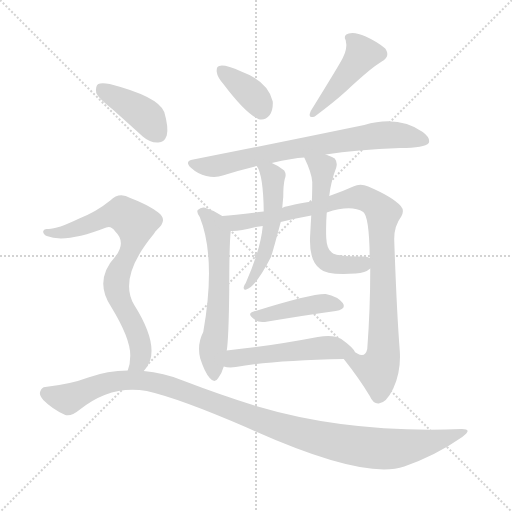
t = 0.00 s
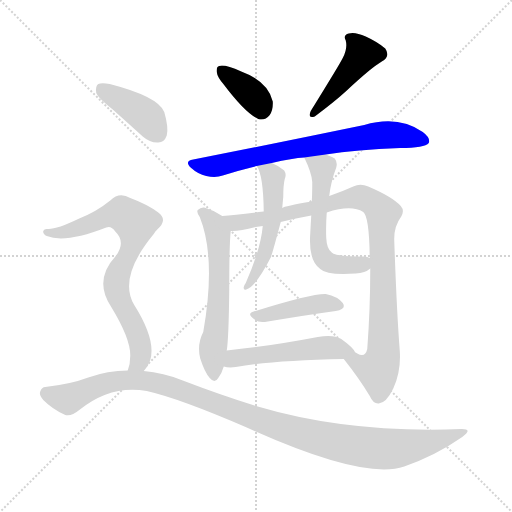
t = 1.81 s
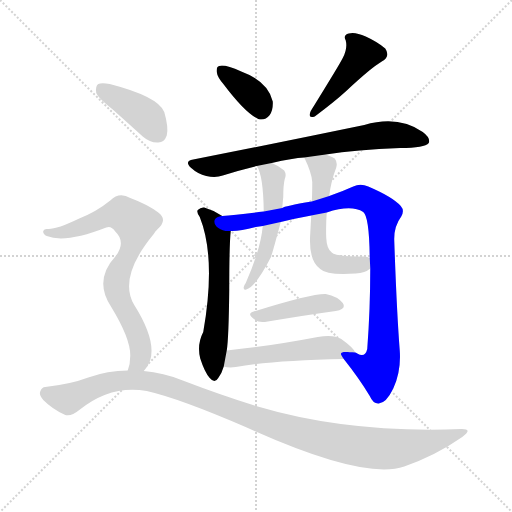
t = 3.61 s
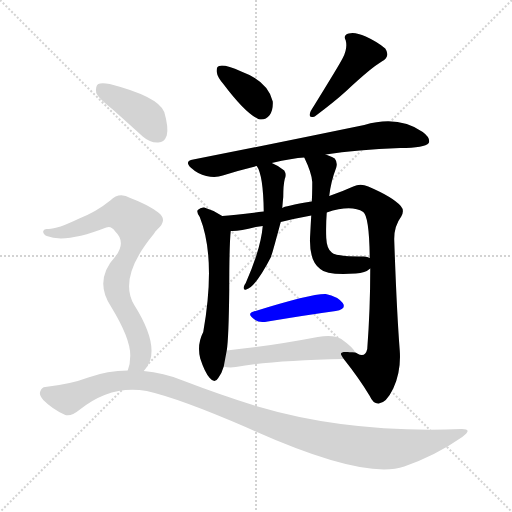
t = 5.42 s
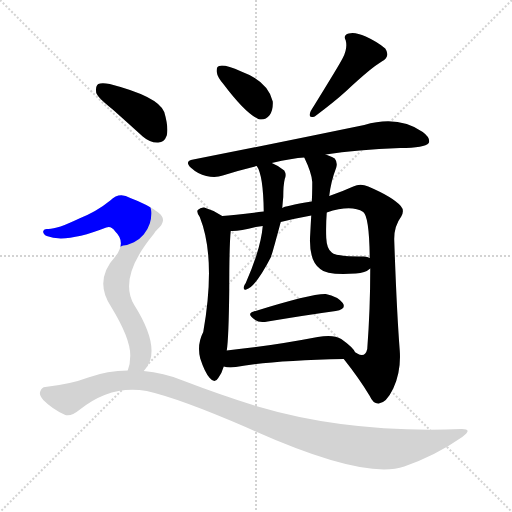
t = 7.23 s
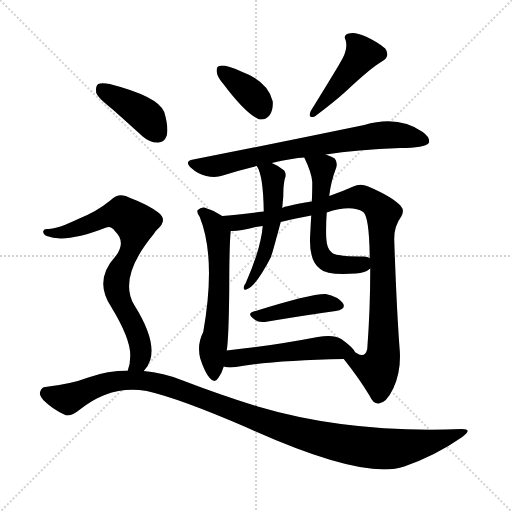
t = 9.03 s

The animated SVG that drew these frames (rendered in a browser with its animation timeline set to each time). Animation: 12 CSS @keyframes rules; one cycle of 9.03 s.

<svg version="1.1" viewBox="0 0 1024 1024" xmlns="http://www.w3.org/2000/svg">
  <g stroke="lightgray" stroke-dasharray="1,1" stroke-width="1" transform="scale(4, 4)">
    <line x1="0" y1="0" x2="256" y2="256"></line>
    <line x1="256" y1="0" x2="0" y2="256"></line>
    <line x1="128" y1="0" x2="128" y2="256"></line>
    <line x1="0" y1="128" x2="256" y2="128"></line>
  </g>
<g transform="scale(1, -1) translate(0, -900)">
   <style type="text/css">
    @keyframes keyframes0 {
      from {
       stroke: blue;
       stroke-dashoffset: 369;
       stroke-width: 128;
       }
       55% {
       animation-timing-function: step-end;
       stroke: blue;
       stroke-dashoffset: 0;
       stroke-width: 128;
       }
       to {
       stroke: black;
       stroke-width: 1024;
       }
       }
       #make-me-a-hanzi-animation-0 {
         animation: keyframes0 0.550293s both;
         animation-delay: 0.000000s;
         animation-timing-function: linear;
       }
    @keyframes keyframes1 {
      from {
       stroke: blue;
       stroke-dashoffset: 444;
       stroke-width: 128;
       }
       59% {
       animation-timing-function: step-end;
       stroke: blue;
       stroke-dashoffset: 0;
       stroke-width: 128;
       }
       to {
       stroke: black;
       stroke-width: 1024;
       }
       }
       #make-me-a-hanzi-animation-1 {
         animation: keyframes1 0.611328s both;
         animation-delay: 0.550293s;
         animation-timing-function: linear;
       }
    @keyframes keyframes2 {
      from {
       stroke: blue;
       stroke-dashoffset: 728;
       stroke-width: 128;
       }
       70% {
       animation-timing-function: step-end;
       stroke: blue;
       stroke-dashoffset: 0;
       stroke-width: 128;
       }
       to {
       stroke: black;
       stroke-width: 1024;
       }
       }
       #make-me-a-hanzi-animation-2 {
         animation: keyframes2 0.842448s both;
         animation-delay: 1.161621s;
         animation-timing-function: linear;
       }
    @keyframes keyframes3 {
      from {
       stroke: blue;
       stroke-dashoffset: 596;
       stroke-width: 128;
       }
       66% {
       animation-timing-function: step-end;
       stroke: blue;
       stroke-dashoffset: 0;
       stroke-width: 128;
       }
       to {
       stroke: black;
       stroke-width: 1024;
       }
       }
       #make-me-a-hanzi-animation-3 {
         animation: keyframes3 0.735026s both;
         animation-delay: 2.004069s;
         animation-timing-function: linear;
       }
    @keyframes keyframes4 {
      from {
       stroke: blue;
       stroke-dashoffset: 967;
       stroke-width: 128;
       }
       76% {
       animation-timing-function: step-end;
       stroke: blue;
       stroke-dashoffset: 0;
       stroke-width: 128;
       }
       to {
       stroke: black;
       stroke-width: 1024;
       }
       }
       #make-me-a-hanzi-animation-4 {
         animation: keyframes4 1.036947s both;
         animation-delay: 2.739095s;
         animation-timing-function: linear;
       }
    @keyframes keyframes5 {
      from {
       stroke: blue;
       stroke-dashoffset: 519;
       stroke-width: 128;
       }
       63% {
       animation-timing-function: step-end;
       stroke: blue;
       stroke-dashoffset: 0;
       stroke-width: 128;
       }
       to {
       stroke: black;
       stroke-width: 1024;
       }
       }
       #make-me-a-hanzi-animation-5 {
         animation: keyframes5 0.672363s both;
         animation-delay: 3.776042s;
         animation-timing-function: linear;
       }
    @keyframes keyframes6 {
      from {
       stroke: blue;
       stroke-dashoffset: 564;
       stroke-width: 128;
       }
       65% {
       animation-timing-function: step-end;
       stroke: blue;
       stroke-dashoffset: 0;
       stroke-width: 128;
       }
       to {
       stroke: black;
       stroke-width: 1024;
       }
       }
       #make-me-a-hanzi-animation-6 {
         animation: keyframes6 0.708984s both;
         animation-delay: 4.448405s;
         animation-timing-function: linear;
       }
    @keyframes keyframes7 {
      from {
       stroke: blue;
       stroke-dashoffset: 426;
       stroke-width: 128;
       }
       58% {
       animation-timing-function: step-end;
       stroke: blue;
       stroke-dashoffset: 0;
       stroke-width: 128;
       }
       to {
       stroke: black;
       stroke-width: 1024;
       }
       }
       #make-me-a-hanzi-animation-7 {
         animation: keyframes7 0.596680s both;
         animation-delay: 5.157389s;
         animation-timing-function: linear;
       }
    @keyframes keyframes8 {
      from {
       stroke: blue;
       stroke-dashoffset: 512;
       stroke-width: 128;
       }
       63% {
       animation-timing-function: step-end;
       stroke: blue;
       stroke-dashoffset: 0;
       stroke-width: 128;
       }
       to {
       stroke: black;
       stroke-width: 1024;
       }
       }
       #make-me-a-hanzi-animation-8 {
         animation: keyframes8 0.666667s both;
         animation-delay: 5.754069s;
         animation-timing-function: linear;
       }
    @keyframes keyframes9 {
      from {
       stroke: blue;
       stroke-dashoffset: 404;
       stroke-width: 128;
       }
       57% {
       animation-timing-function: step-end;
       stroke: blue;
       stroke-dashoffset: 0;
       stroke-width: 128;
       }
       to {
       stroke: black;
       stroke-width: 1024;
       }
       }
       #make-me-a-hanzi-animation-9 {
         animation: keyframes9 0.578776s both;
         animation-delay: 6.420736s;
         animation-timing-function: linear;
       }
    @keyframes keyframes10 {
      from {
       stroke: blue;
       stroke-dashoffset: 760;
       stroke-width: 128;
       }
       71% {
       animation-timing-function: step-end;
       stroke: blue;
       stroke-dashoffset: 0;
       stroke-width: 128;
       }
       to {
       stroke: black;
       stroke-width: 1024;
       }
       }
       #make-me-a-hanzi-animation-10 {
         animation: keyframes10 0.868490s both;
         animation-delay: 6.999512s;
         animation-timing-function: linear;
       }
    @keyframes keyframes11 {
      from {
       stroke: blue;
       stroke-dashoffset: 1122;
       stroke-width: 128;
       }
       79% {
       animation-timing-function: step-end;
       stroke: blue;
       stroke-dashoffset: 0;
       stroke-width: 128;
       }
       to {
       stroke: black;
       stroke-width: 1024;
       }
       }
       #make-me-a-hanzi-animation-11 {
         animation: keyframes11 1.163086s both;
         animation-delay: 7.868001s;
         animation-timing-function: linear;
       }
</style>
<path d="M 447.5 731.0 Q 490.5 674.0 516.5 662.0 Q 529.5 658.0 539.5 670.0 Q 546.5 680.0 545.5 697.0 Q 536.5 737.0 482.5 757.0 Q 448.5 772.0 438.5 768.0 Q 432.5 767.0 433.5 756.0 Q 434.5 746.0 447.5 731.0 Z" fill="lightgray"></path> 
<path d="M 685.5 784.0 Q 681.5 775.0 621.5 678.0 Q 614.5 662.0 629.5 667.0 Q 669.5 697.0 692.5 718.0 Q 741.5 764.0 763.5 777.0 Q 781.5 787.0 770.5 803.0 Q 755.5 816.0 731.5 827.0 Q 709.5 837.0 697.5 833.0 Q 685.5 830.0 691.5 819.0 Q 695.5 803.0 685.5 784.0 Z" fill="lightgray"></path> 
<path d="M 651.5 591.0 Q 712.5 601.0 800.5 604.0 Q 849.5 604.0 857.5 614.0 Q 861.5 624.0 845.5 636.0 Q 796.5 670.0 728.5 650.0 Q 554.5 614.0 386.5 581.0 Q 367.5 578.0 382.5 564.0 Q 395.5 552.0 412.5 548.0 Q 431.5 544.0 445.5 549.0 Q 476.5 559.0 513.5 568.0 L 543.5 574.0 Q 585.5 584.0 608.5 585.0 L 651.5 591.0 Z" fill="lightgray"></path> 
<path d="M 444.5 468.0 Q 426.5 480.0 408.5 485.0 Q 401.5 486.0 395.5 480.0 Q 392.5 476.0 399.5 466.0 Q 432.5 384.0 406.5 236.0 Q 393.5 211.0 400.5 183.0 Q 409.5 155.0 419.5 144.0 Q 429.5 132.0 436.5 144.0 Q 443.5 153.0 447.5 167.0 L 453.5 199.0 Q 457.5 224.0 458.5 322.0 Q 458.5 412.0 461.5 438.0 C 463.5 457.0 463.5 457.0 444.5 468.0 Z" fill="lightgray"></path> 
<path d="M 687.5 182.0 Q 718.5 143.0 739.5 108.0 Q 746.5 92.0 757.5 93.0 Q 772.5 94.0 786.5 123.0 Q 802.5 157.0 799.5 199.0 Q 793.5 275.0 788.5 419.0 Q 787.5 447.0 802.5 467.0 Q 809.5 479.0 801.5 488.0 Q 785.5 506.0 736.5 527.0 Q 720.5 534.0 706.5 527.0 Q 684.5 517.0 658.5 508.0 L 623.5 497.0 Q 568.5 488.0 564.5 484.0 L 527.5 477.0 Q 470.5 470.0 444.5 468.0 C 414.5 465.0 431.5 435.0 461.5 438.0 Q 477.5 437.0 511.5 446.0 Q 518.5 447.0 525.5 448.0 L 561.5 456.0 Q 589.5 463.0 622.5 469.0 L 653.5 475.0 Q 702.5 491.0 726.5 476.0 Q 738.5 467.0 739.5 384.0 L 740.5 363.0 Q 740.5 281.0 734.5 202.0 Q 730.5 184.0 714.5 193.0 Q 713.5 194.0 710.5 195.0 C 680.5 197.0 676.5 197.0 687.5 182.0 Z" fill="lightgray"></path> 
<path d="M 513.5 568.0 Q 526.5 550.0 527.5 477.0 L 525.5 448.0 Q 521.5 402.0 491.5 334.0 Q 488.5 330.0 487.5 326.0 Q 486.5 319.0 492.5 321.0 Q 510.5 325.0 542.5 387.0 Q 542.5 390.0 543.5 391.0 Q 546.5 400.0 561.5 456.0 L 564.5 484.0 Q 565.5 496.0 566.5 506.0 Q 566.5 530.0 569.5 542.0 Q 573.5 551.0 568.5 559.0 Q 558.5 568.0 543.5 574.0 C 516.5 586.0 499.5 594.0 513.5 568.0 Z" fill="lightgray"></path> 
<path d="M 658.5 508.0 Q 661.5 536.0 672.5 565.0 Q 675.5 575.0 669.5 583.0 Q 662.5 587.0 651.5 591.0 C 623.5 602.0 595.5 612.0 608.5 585.0 Q 623.5 554.0 624.5 536.0 Q 624.5 509.0 623.5 497.0 L 622.5 469.0 Q 621.5 453.0 620.5 433.0 Q 616.5 379.0 640.5 362.0 Q 653.5 349.0 711.5 353.0 Q 730.5 354.0 740.5 363.0 C 762.5 377.0 762.5 377.0 739.5 384.0 Q 735.5 387.0 727.5 387.0 Q 670.5 387.0 663.5 395.0 Q 653.5 402.0 652.5 424.0 Q 651.5 448.0 653.5 475.0 L 658.5 508.0 Z" fill="lightgray"></path> 
<path d="M 507.5 277.0 Q 491.5 273.0 510.5 260.0 Q 517.5 254.0 535.5 257.0 Q 613.5 270.0 671.5 278.0 Q 693.5 282.0 685.5 294.0 Q 675.5 307.0 651.5 312.0 Q 623.5 313.0 507.5 277.0 Z" fill="lightgray"></path> 
<path d="M 447.5 167.0 Q 457.5 164.0 471.5 166.0 Q 540.5 179.0 687.5 182.0 C 717.5 183.0 718.5 183.0 710.5 195.0 Q 706.5 205.0 682.5 222.0 Q 666.5 232.0 635.5 226.0 Q 535.5 207.0 453.5 199.0 C 423.5 196.0 418.5 173.0 447.5 167.0 Z" fill="lightgray"></path> 
<path d="M 225.5 681.0 Q 253.5 656.0 285.5 627.0 Q 300.5 614.0 316.5 615.0 Q 328.5 615.0 333.5 629.0 Q 337.5 645.0 328.5 676.0 Q 316.5 707.0 219.5 732.0 Q 203.5 735.0 196.5 732.0 Q 190.5 728.0 192.5 714.0 Q 196.5 704.0 225.5 681.0 Z" fill="lightgray"></path> 
<path d="M 287.5 158.0 Q 296.5 167.0 300.5 180.0 Q 312.5 220.0 268.5 290.0 Q 235.5 345.0 307.5 432.0 Q 310.5 438.0 314.5 441.0 Q 336.5 460.0 316.5 475.0 Q 295.5 491.0 260.5 504.0 Q 238.5 517.0 220.5 499.0 Q 193.5 477.0 158.5 463.0 Q 112.5 441.0 95.5 442.0 Q 88.5 443.0 86.5 438.0 Q 85.5 432.0 93.5 428.0 Q 130.5 413.0 212.5 445.0 Q 222.5 449.0 230.5 437.0 Q 252.5 416.0 231.5 388.0 Q 186.5 339.0 222.5 286.0 Q 261.5 222.0 260.5 188.0 Q 260.5 172.0 255.5 159.0 C 248.5 130.0 270.5 134.0 287.5 158.0 Z" fill="lightgray"></path> 
<path d="M 255.5 159.0 Q 215.5 159.0 176.5 145.0 Q 142.5 132.0 90.5 126.0 Q 83.5 126.0 80.5 117.0 Q 77.5 110.0 86.5 100.0 Q 104.5 82.0 128.5 71.0 Q 140.5 65.0 158.5 80.0 Q 221.5 131.0 293.5 118.0 Q 359.5 103.0 493.5 45.0 Q 727.5 -61.0 808.5 -33.0 Q 871.5 -11.0 924.5 26.0 Q 946.5 42.0 923.5 42.0 Q 697.5 33.0 515.5 87.0 Q 446.5 108.0 365.5 139.0 Q 326.5 155.0 287.5 158.0 L 255.5 159.0 Z" fill="lightgray"></path> 
      <clipPath id="make-me-a-hanzi-clip-0">
      <path d="M 447.5 731.0 Q 490.5 674.0 516.5 662.0 Q 529.5 658.0 539.5 670.0 Q 546.5 680.0 545.5 697.0 Q 536.5 737.0 482.5 757.0 Q 448.5 772.0 438.5 768.0 Q 432.5 767.0 433.5 756.0 Q 434.5 746.0 447.5 731.0 Z" fill="lightgray"></path>
      </clipPath>
      <path clip-path="url(#make-me-a-hanzi-clip-0)" d="M 443.5 759.0 L 492.5 722.0 L 517.5 695.0 L 522.5 681.0 " fill="none" id="make-me-a-hanzi-animation-0" stroke-dasharray="241 482" stroke-linecap="round"></path>

      <clipPath id="make-me-a-hanzi-clip-1">
      <path d="M 685.5 784.0 Q 681.5 775.0 621.5 678.0 Q 614.5 662.0 629.5 667.0 Q 669.5 697.0 692.5 718.0 Q 741.5 764.0 763.5 777.0 Q 781.5 787.0 770.5 803.0 Q 755.5 816.0 731.5 827.0 Q 709.5 837.0 697.5 833.0 Q 685.5 830.0 691.5 819.0 Q 695.5 803.0 685.5 784.0 Z" fill="lightgray"></path>
      </clipPath>
      <path clip-path="url(#make-me-a-hanzi-clip-1)" d="M 703.5 822.0 L 724.5 792.0 L 686.5 740.0 L 641.5 690.0 L 632.5 687.0 L 631.5 677.0 " fill="none" id="make-me-a-hanzi-animation-1" stroke-dasharray="316 632" stroke-linecap="round"></path>

      <clipPath id="make-me-a-hanzi-clip-2">
      <path d="M 651.5 591.0 Q 712.5 601.0 800.5 604.0 Q 849.5 604.0 857.5 614.0 Q 861.5 624.0 845.5 636.0 Q 796.5 670.0 728.5 650.0 Q 554.5 614.0 386.5 581.0 Q 367.5 578.0 382.5 564.0 Q 395.5 552.0 412.5 548.0 Q 431.5 544.0 445.5 549.0 Q 476.5 559.0 513.5 568.0 L 543.5 574.0 Q 585.5 584.0 608.5 585.0 L 651.5 591.0 Z" fill="lightgray"></path>
      </clipPath>
      <path clip-path="url(#make-me-a-hanzi-clip-2)" d="M 384.5 573.0 L 435.5 568.0 L 582.5 602.0 L 756.5 629.0 L 805.5 629.0 L 849.5 619.0 " fill="none" id="make-me-a-hanzi-animation-2" stroke-dasharray="600 1200" stroke-linecap="round"></path>

      <clipPath id="make-me-a-hanzi-clip-3">
      <path d="M 444.5 468.0 Q 426.5 480.0 408.5 485.0 Q 401.5 486.0 395.5 480.0 Q 392.5 476.0 399.5 466.0 Q 432.5 384.0 406.5 236.0 Q 393.5 211.0 400.5 183.0 Q 409.5 155.0 419.5 144.0 Q 429.5 132.0 436.5 144.0 Q 443.5 153.0 447.5 167.0 L 453.5 199.0 Q 457.5 224.0 458.5 322.0 Q 458.5 412.0 461.5 438.0 C 463.5 457.0 463.5 457.0 444.5 468.0 Z" fill="lightgray"></path>
      </clipPath>
      <path clip-path="url(#make-me-a-hanzi-clip-3)" d="M 404.5 475.0 L 428.5 452.0 L 435.5 433.0 L 438.5 311.0 L 425.5 199.0 L 428.5 147.0 " fill="none" id="make-me-a-hanzi-animation-3" stroke-dasharray="468 936" stroke-linecap="round"></path>

      <clipPath id="make-me-a-hanzi-clip-4">
      <path d="M 687.5 182.0 Q 718.5 143.0 739.5 108.0 Q 746.5 92.0 757.5 93.0 Q 772.5 94.0 786.5 123.0 Q 802.5 157.0 799.5 199.0 Q 793.5 275.0 788.5 419.0 Q 787.5 447.0 802.5 467.0 Q 809.5 479.0 801.5 488.0 Q 785.5 506.0 736.5 527.0 Q 720.5 534.0 706.5 527.0 Q 684.5 517.0 658.5 508.0 L 623.5 497.0 Q 568.5 488.0 564.5 484.0 L 527.5 477.0 Q 470.5 470.0 444.5 468.0 C 414.5 465.0 431.5 435.0 461.5 438.0 Q 477.5 437.0 511.5 446.0 Q 518.5 447.0 525.5 448.0 L 561.5 456.0 Q 589.5 463.0 622.5 469.0 L 653.5 475.0 Q 702.5 491.0 726.5 476.0 Q 738.5 467.0 739.5 384.0 L 740.5 363.0 Q 740.5 281.0 734.5 202.0 Q 730.5 184.0 714.5 193.0 Q 713.5 194.0 710.5 195.0 C 680.5 197.0 676.5 197.0 687.5 182.0 Z" fill="lightgray"></path>
      </clipPath>
      <path clip-path="url(#make-me-a-hanzi-clip-4)" d="M 449.5 464.0 L 470.5 454.0 L 528.5 462.0 L 719.5 506.0 L 751.5 490.0 L 765.5 473.0 L 766.5 190.0 L 752.5 160.0 L 696.5 179.0 " fill="none" id="make-me-a-hanzi-animation-4" stroke-dasharray="839 1678" stroke-linecap="round"></path>

      <clipPath id="make-me-a-hanzi-clip-5">
      <path d="M 513.5 568.0 Q 526.5 550.0 527.5 477.0 L 525.5 448.0 Q 521.5 402.0 491.5 334.0 Q 488.5 330.0 487.5 326.0 Q 486.5 319.0 492.5 321.0 Q 510.5 325.0 542.5 387.0 Q 542.5 390.0 543.5 391.0 Q 546.5 400.0 561.5 456.0 L 564.5 484.0 Q 565.5 496.0 566.5 506.0 Q 566.5 530.0 569.5 542.0 Q 573.5 551.0 568.5 559.0 Q 558.5 568.0 543.5 574.0 C 516.5 586.0 499.5 594.0 513.5 568.0 Z" fill="lightgray"></path>
      </clipPath>
      <path clip-path="url(#make-me-a-hanzi-clip-5)" d="M 521.5 567.0 L 541.5 553.0 L 546.5 541.0 L 544.5 450.0 L 526.5 383.0 L 493.5 327.0 " fill="none" id="make-me-a-hanzi-animation-5" stroke-dasharray="391 782" stroke-linecap="round"></path>

      <clipPath id="make-me-a-hanzi-clip-6">
      <path d="M 658.5 508.0 Q 661.5 536.0 672.5 565.0 Q 675.5 575.0 669.5 583.0 Q 662.5 587.0 651.5 591.0 C 623.5 602.0 595.5 612.0 608.5 585.0 Q 623.5 554.0 624.5 536.0 Q 624.5 509.0 623.5 497.0 L 622.5 469.0 Q 621.5 453.0 620.5 433.0 Q 616.5 379.0 640.5 362.0 Q 653.5 349.0 711.5 353.0 Q 730.5 354.0 740.5 363.0 C 762.5 377.0 762.5 377.0 739.5 384.0 Q 735.5 387.0 727.5 387.0 Q 670.5 387.0 663.5 395.0 Q 653.5 402.0 652.5 424.0 Q 651.5 448.0 653.5 475.0 L 658.5 508.0 Z" fill="lightgray"></path>
      </clipPath>
      <path clip-path="url(#make-me-a-hanzi-clip-6)" d="M 616.5 580.0 L 645.5 564.0 L 634.5 423.0 L 640.5 393.0 L 649.5 380.0 L 667.5 372.0 L 724.5 371.0 L 731.5 378.0 " fill="none" id="make-me-a-hanzi-animation-6" stroke-dasharray="436 872" stroke-linecap="round"></path>

      <clipPath id="make-me-a-hanzi-clip-7">
      <path d="M 507.5 277.0 Q 491.5 273.0 510.5 260.0 Q 517.5 254.0 535.5 257.0 Q 613.5 270.0 671.5 278.0 Q 693.5 282.0 685.5 294.0 Q 675.5 307.0 651.5 312.0 Q 623.5 313.0 507.5 277.0 Z" fill="lightgray"></path>
      </clipPath>
      <path clip-path="url(#make-me-a-hanzi-clip-7)" d="M 508.5 268.0 L 642.5 293.0 L 675.5 288.0 " fill="none" id="make-me-a-hanzi-animation-7" stroke-dasharray="298 596" stroke-linecap="round"></path>

      <clipPath id="make-me-a-hanzi-clip-8">
      <path d="M 447.5 167.0 Q 457.5 164.0 471.5 166.0 Q 540.5 179.0 687.5 182.0 C 717.5 183.0 718.5 183.0 710.5 195.0 Q 706.5 205.0 682.5 222.0 Q 666.5 232.0 635.5 226.0 Q 535.5 207.0 453.5 199.0 C 423.5 196.0 418.5 173.0 447.5 167.0 Z" fill="lightgray"></path>
      </clipPath>
      <path clip-path="url(#make-me-a-hanzi-clip-8)" d="M 453.5 171.0 L 468.5 183.0 L 490.5 187.0 L 647.5 205.0 L 702.5 195.0 " fill="none" id="make-me-a-hanzi-animation-8" stroke-dasharray="384 768" stroke-linecap="round"></path>

      <clipPath id="make-me-a-hanzi-clip-9">
      <path d="M 225.5 681.0 Q 253.5 656.0 285.5 627.0 Q 300.5 614.0 316.5 615.0 Q 328.5 615.0 333.5 629.0 Q 337.5 645.0 328.5 676.0 Q 316.5 707.0 219.5 732.0 Q 203.5 735.0 196.5 732.0 Q 190.5 728.0 192.5 714.0 Q 196.5 704.0 225.5 681.0 Z" fill="lightgray"></path>
      </clipPath>
      <path clip-path="url(#make-me-a-hanzi-clip-9)" d="M 202.5 724.0 L 292.5 667.0 L 316.5 633.0 " fill="none" id="make-me-a-hanzi-animation-9" stroke-dasharray="276 552" stroke-linecap="round"></path>

      <clipPath id="make-me-a-hanzi-clip-10">
      <path d="M 287.5 158.0 Q 296.5 167.0 300.5 180.0 Q 312.5 220.0 268.5 290.0 Q 235.5 345.0 307.5 432.0 Q 310.5 438.0 314.5 441.0 Q 336.5 460.0 316.5 475.0 Q 295.5 491.0 260.5 504.0 Q 238.5 517.0 220.5 499.0 Q 193.5 477.0 158.5 463.0 Q 112.5 441.0 95.5 442.0 Q 88.5 443.0 86.5 438.0 Q 85.5 432.0 93.5 428.0 Q 130.5 413.0 212.5 445.0 Q 222.5 449.0 230.5 437.0 Q 252.5 416.0 231.5 388.0 Q 186.5 339.0 222.5 286.0 Q 261.5 222.0 260.5 188.0 Q 260.5 172.0 255.5 159.0 C 248.5 130.0 270.5 134.0 287.5 158.0 Z" fill="lightgray"></path>
      </clipPath>
      <path clip-path="url(#make-me-a-hanzi-clip-10)" d="M 93.5 435.0 L 146.5 440.0 L 232.5 472.0 L 244.5 473.0 L 271.5 453.0 L 261.5 401.0 L 232.5 334.0 L 237.5 305.0 L 270.5 241.0 L 281.5 206.0 L 280.5 182.0 L 261.5 165.0 " fill="none" id="make-me-a-hanzi-animation-10" stroke-dasharray="632 1264" stroke-linecap="round"></path>

      <clipPath id="make-me-a-hanzi-clip-11">
      <path d="M 255.5 159.0 Q 215.5 159.0 176.5 145.0 Q 142.5 132.0 90.5 126.0 Q 83.5 126.0 80.5 117.0 Q 77.5 110.0 86.5 100.0 Q 104.5 82.0 128.5 71.0 Q 140.5 65.0 158.5 80.0 Q 221.5 131.0 293.5 118.0 Q 359.5 103.0 493.5 45.0 Q 727.5 -61.0 808.5 -33.0 Q 871.5 -11.0 924.5 26.0 Q 946.5 42.0 923.5 42.0 Q 697.5 33.0 515.5 87.0 Q 446.5 108.0 365.5 139.0 Q 326.5 155.0 287.5 158.0 L 255.5 159.0 Z" fill="lightgray"></path>
      </clipPath>
      <path clip-path="url(#make-me-a-hanzi-clip-11)" d="M 93.5 113.0 L 136.5 102.0 L 225.5 137.0 L 292.5 138.0 L 366.5 118.0 L 597.5 34.0 L 698.5 10.0 L 766.5 2.0 L 830.5 9.0 L 927.5 34.0 " fill="none" id="make-me-a-hanzi-animation-11" stroke-dasharray="994 1988" stroke-linecap="round"></path>

</g>
</svg>
